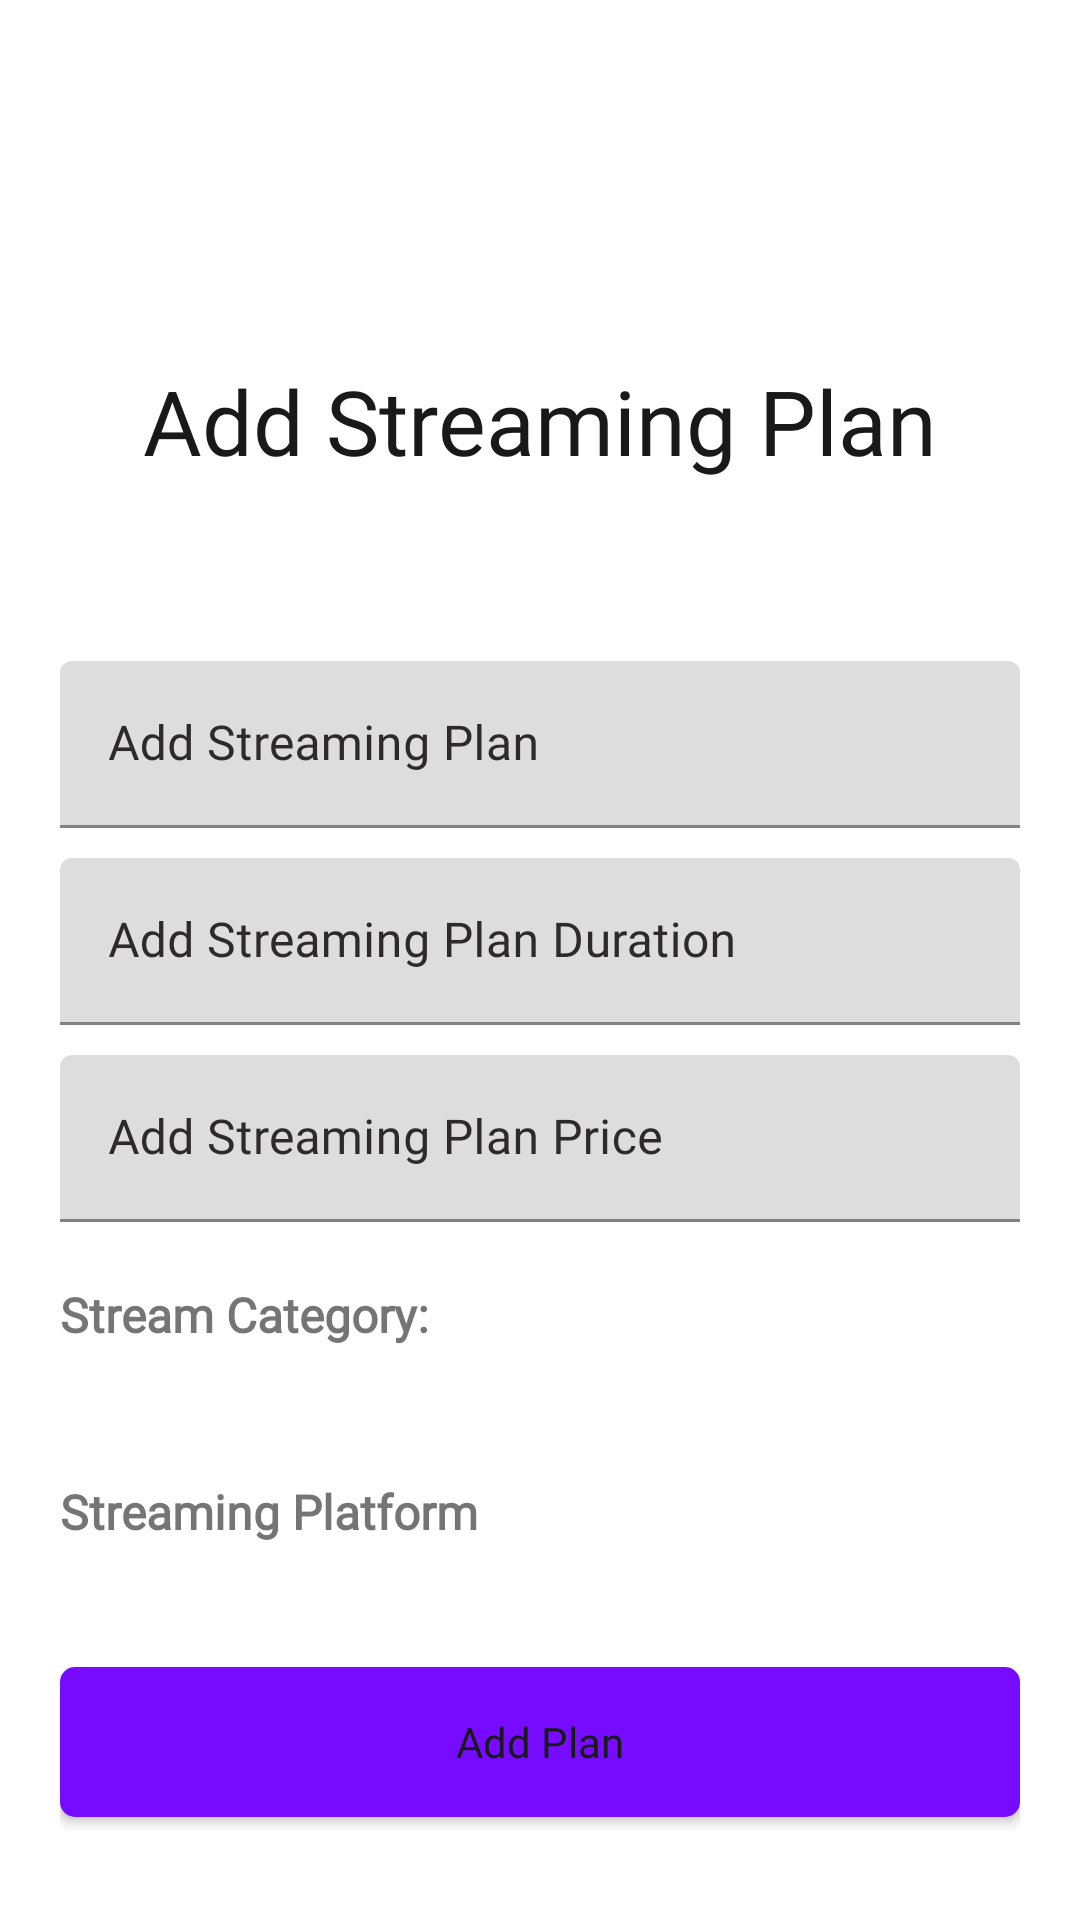

Android layout source for this screen:
<!-- AndroidManifest.xml: application theme Theme.StreamMaster -->
<!-- res/layout/fragment_add_streaming_plan.xml -->
<?xml version="1.0" encoding="utf-8"?>
<LinearLayout xmlns:android="http://schemas.android.com/apk/res/android"
    xmlns:tools="http://schemas.android.com/tools"
    xmlns:app="http://schemas.android.com/apk/res-auto"
    android:layout_width="match_parent"
    android:layout_height="match_parent"
    android:background="@color/background"
    android:orientation="vertical"
    android:padding="20dp"
    tools:context=".fragments.AddStreamingPlan">



    <ImageButton
        android:id="@+id/back_button_add_subscription"
        android:layout_width="50dp"
        android:layout_height="50dp"
        android:background="@drawable/back_button"
        android:contentDescription="@string/back"
        app:tint="@color/background" />

    <TextView
        android:layout_marginTop="50dp"
        android:layout_width="match_parent"
        android:layout_height="wrap_content"
        android:textSize="30sp"
        android:layout_marginBottom="40dp"
        android:gravity="center_horizontal"
        android:textColor="@color/textHeading"
        android:text="Add Streaming Plan" />

    <com.google.android.material.textfield.TextInputLayout
        android:layout_width="match_parent"
        android:layout_height="wrap_content"
        android:background="@drawable/rounded_background"
        android:layout_marginTop="20dp"
        app:boxBackgroundColor="@color/box"
        android:textColorHint="@color/textSub">

        <EditText
            android:id="@+id/planName"
            android:layout_width="match_parent"
            android:layout_height="wrap_content"
            android:hint="@string/plan_name"
            android:textAlignment="center"
            android:inputType="text"
            android:textColor="@color/textSub"
            android:required="true" />

    </com.google.android.material.textfield.TextInputLayout>

    <com.google.android.material.textfield.TextInputLayout
        android:layout_width="match_parent"
        android:layout_height="wrap_content"
        android:background="@drawable/rounded_background"
        android:layout_marginTop="10dp"
        app:boxBackgroundColor="@color/box"
        android:textColorHint="@color/textSub">

        <EditText
            android:id="@+id/planDuration"
            android:layout_width="match_parent"
            android:layout_height="wrap_content"
            android:hint="@string/plan_duration"
            android:textAlignment="center"
            android:inputType="number"
            android:textColor="@color/textSub"
            android:required="true" />

    </com.google.android.material.textfield.TextInputLayout>

    <com.google.android.material.textfield.TextInputLayout
        android:layout_width="match_parent"
        android:layout_height="wrap_content"
        android:background="@drawable/rounded_background"
        android:layout_marginTop="10dp"
        app:boxBackgroundColor="@color/box"
        android:textColorHint="@color/textSub">

        <EditText
            android:id="@+id/planPrice"
            android:layout_width="match_parent"
            android:layout_height="wrap_content"
            android:hint="@string/plan_price"
            android:textAlignment="center"
            android:inputType="numberDecimal"
            android:textColor="@color/textSub"
            android:required="true" />

    </com.google.android.material.textfield.TextInputLayout>

    <TextView
        android:layout_width="wrap_content"
        android:layout_height="wrap_content"
        android:text="Stream Category:"
        android:textSize="16sp"
        android:textStyle="bold"
        android:layout_marginTop="20dp" />

    <TextView
        android:id="@+id/streamCategory"
        android:layout_width="wrap_content"
        android:layout_height="wrap_content"
        android:text=""
        android:textSize="14sp"
        android:textColor="@color/textSub"
        android:layout_marginTop="5dp" />

    <TextView
        android:layout_width="wrap_content"
        android:layout_height="wrap_content"
        android:text="Streaming Platform"
        android:textSize="16sp"
        android:textStyle="bold"
        android:layout_marginTop="20dp" />

    <TextView
        android:id="@+id/streamingPlatform"
        android:layout_width="wrap_content"
        android:layout_height="16dp"
        android:layout_marginTop="5dp"
        android:text=""
        android:textColor="@color/textSub"
        android:textSize="14sp" />

    <androidx.appcompat.widget.AppCompatButton
        android:id="@+id/btn_add_plan"
        android:layout_width="match_parent"
        android:layout_height="50dp"
        android:layout_marginTop="20dp"
        android:text="Add Plan"
        android:background="@drawable/rounded_button_bg"
        android:fontFamily="@font/sf_pro_display_bold"
        android:textAllCaps="false"
        android:hapticFeedbackEnabled="true"
        android:textColor="@color/textHeading" />

</LinearLayout>
<!-- resources referenced by this layout -->
<resources>
  <color name="background">@color/white</color>
  <color name="box">@color/boxLight</color>
  <color name="textHeading">@color/textLightHeading</color>
  <color name="textSub">@color/textLightSub</color>
  <!-- drawable back_button: png bitmap (drawable-night, 10205 bytes) -->
  <!-- drawable rounded_background (drawable) -->
  <?xml version="1.0" encoding="utf-8"?>
  <shape xmlns:android="http://schemas.android.com/apk/res/android"
      android:shape="rectangle">
  
      <solid android:color="@color/box"/>
  
      <corners
          android:bottomLeftRadius="10dp"
          android:bottomRightRadius="10dp"
          android:topLeftRadius="10dp"
          android:topRightRadius="10dp"/>
  
  </shape>
  <!-- drawable rounded_button_bg (drawable) -->
  <?xml version="1.0" encoding="utf-8"?>
  <shape xmlns:android="http://schemas.android.com/apk/res/android"
      android:shape="rectangle">
  
      <solid android:color="@color/purple_500" />
  
      <corners android:radius="5dp" />
  
  </shape>
  <string name="back">back</string>
  <string name="plan_duration">Add Streaming Plan Duration</string>
  <string name="plan_name">Add Streaming Plan</string>
  <string name="plan_price">Add Streaming Plan Price</string>
  <style name="Theme.StreamMaster" parent="Base.Theme.StreamMaster" />
  <color name="white">#FFFFFFFF</color>
  <color name="boxLight">#DDDDDD</color>
  <color name="textLightHeading">#1A1919</color>
  <color name="textLightSub">#2C2A2A</color>
  <color name="purple_500">#760BFF</color>
  <style name="Base.Theme.StreamMaster" parent="Theme.MaterialComponents.DayNight.NoActionBar">
          
          
          <item name="colorPrimary">@color/purple_500</item>
          <item name="colorPrimaryVariant">@color/purple_700</item>
          <item name="colorOnPrimary">@color/white</item>
          <item name="colorSecondary">@color/teal_200</item>
          <item name="colorSecondaryVariant">@color/teal_700</item>
          <item name="colorOnSecondary">@color/black</item>
          <item name="backgroundColor">@color/gray</item>
          <item name="android:statusBarColor">?attr/colorPrimaryVariant</item>
          <item name="fontFamily">@font/sf_pro_display_bold</item>
  
      </style>
  <color name="purple_700">#4B088B</color>
  <color name="teal_200">#00AED4</color>
  <color name="teal_700">#007187</color>
  <color name="black">#121212</color>
  <color name="gray">#BDBDBD</color>
</resources>
